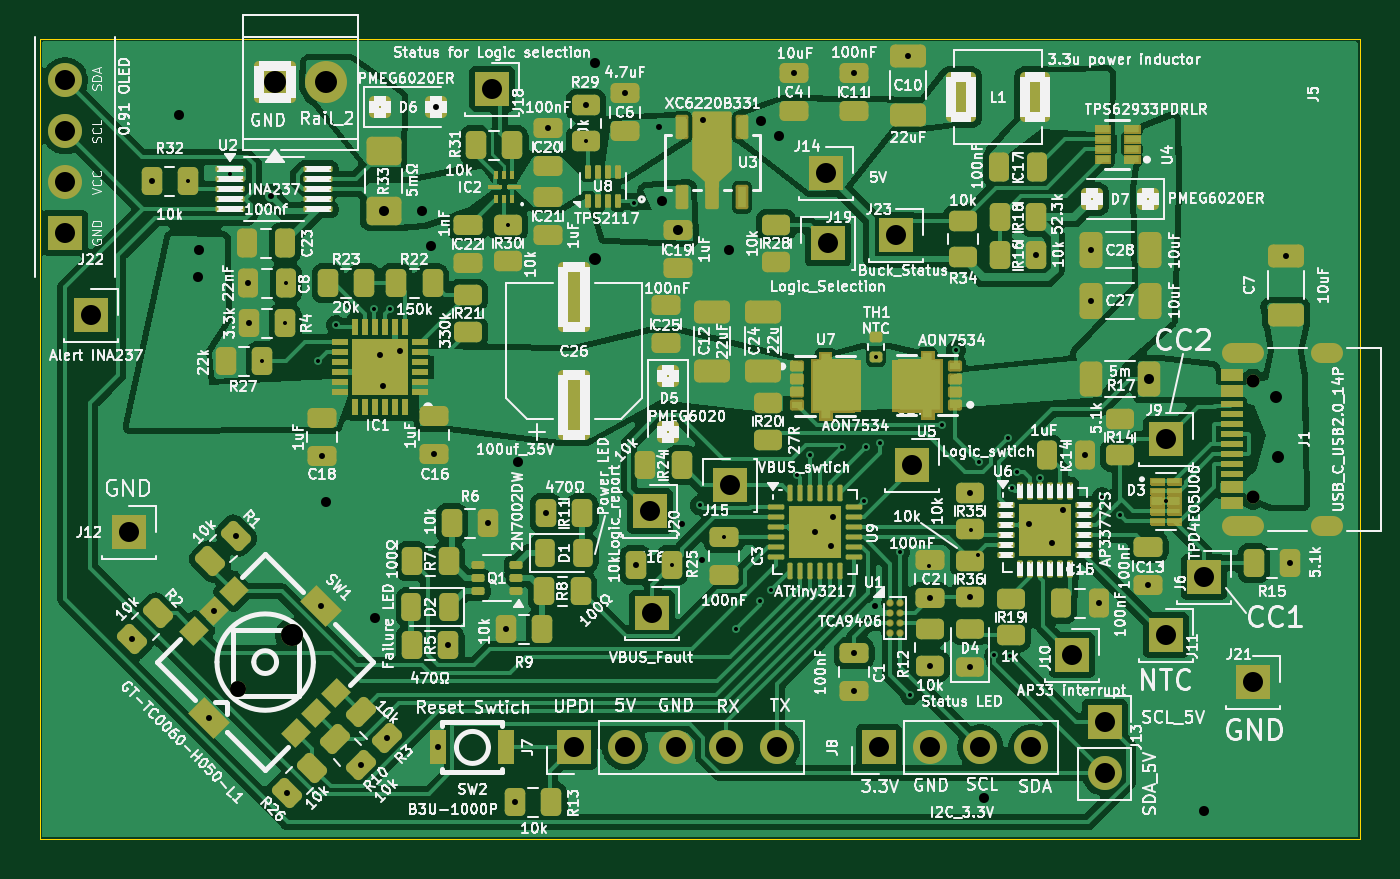
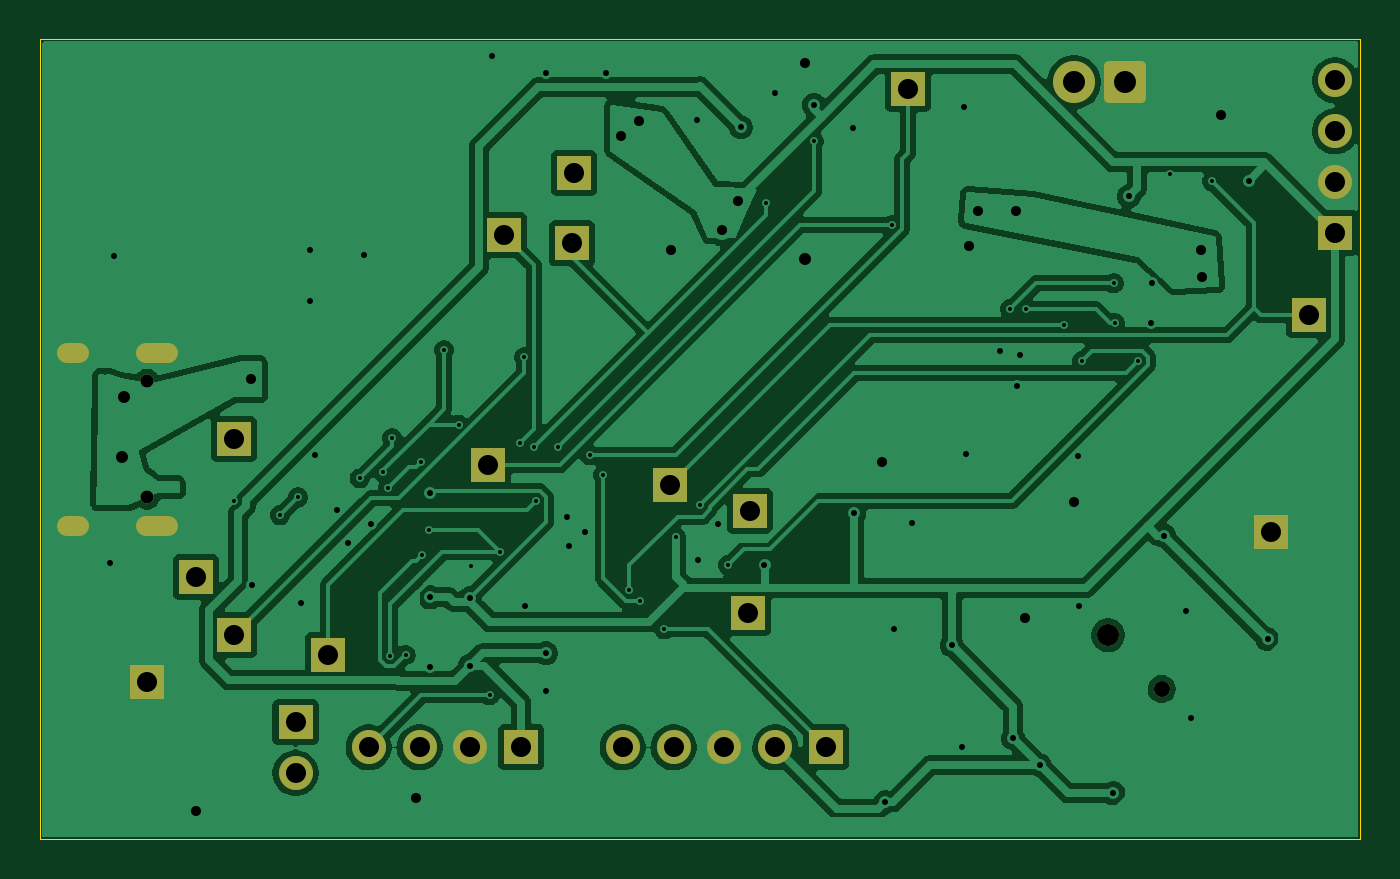
Circuit board: 9 layer files. Board 66.0 x 40.0 mm.
- bottom_copper: CYPD3177_DEV_BOARD-CuBottom.gbr (101338 bytes)
- top_copper: CYPD3177_DEV_BOARD-CuTop.gbr (212105 bytes)
- outline: CYPD3177_DEV_BOARD-EdgeCuts.gbr (695 bytes)
- bottom_mask: CYPD3177_DEV_BOARD-MaskBottom.gbr (2807 bytes)
- top_mask: CYPD3177_DEV_BOARD-MaskTop.gbr (85616 bytes)
- drill: CYPD3177_DEV_BOARD-NPTH.drl (265 bytes)
- drill: CYPD3177_DEV_BOARD-PTH.drl (3397 bytes)
- bottom_silk: CYPD3177_DEV_BOARD-SilkBottom.gbr (2817 bytes)
- top_silk: CYPD3177_DEV_BOARD-SilkTop.gbr (574397 bytes)

=== bottom_copper: CYPD3177_DEV_BOARD-CuBottom.gbr (101338 bytes, source omitted) ===
=== top_copper: CYPD3177_DEV_BOARD-CuTop.gbr (212105 bytes, source omitted) ===
=== outline: CYPD3177_DEV_BOARD-EdgeCuts.gbr ===
%TF.GenerationSoftware,KiCad,Pcbnew,9.0.0*%
%TF.CreationDate,2025-05-18T23:18:51+02:00*%
%TF.ProjectId,CYPD3177_DEV_BOARD,43595044-3331-4373-975f-4445565f424f,rev?*%
%TF.SameCoordinates,Original*%
%TF.FileFunction,Profile,NP*%
%FSLAX46Y46*%
G04 Gerber Fmt 4.6, Leading zero omitted, Abs format (unit mm)*
G04 Created by KiCad (PCBNEW 9.0.0) date 2025-05-18 23:18:51*
%MOMM*%
%LPD*%
G01*
G04 APERTURE LIST*
%TA.AperFunction,Profile*%
%ADD10C,0.050000*%
%TD*%
G04 APERTURE END LIST*
D10*
X113000000Y-110000000D02*
X113000000Y-70000000D01*
X113000000Y-70000000D02*
X179000000Y-70000000D01*
X179000000Y-110000000D02*
X113000000Y-110000000D01*
X179000000Y-70000000D02*
X179000000Y-110000000D01*
M02*

=== bottom_mask: CYPD3177_DEV_BOARD-MaskBottom.gbr (2807 bytes, source withheld) ===
=== top_mask: CYPD3177_DEV_BOARD-MaskTop.gbr (85616 bytes, source omitted) ===
=== drill: CYPD3177_DEV_BOARD-NPTH.drl ===
M48
; DRILL file {KiCad 9.0.0} date 2025-05-18T23:18:51+0200
; FORMAT={-:-/ absolute / inch / decimal}
; #@! TF.CreationDate,2025-05-18T23:18:51+02:00
; #@! TF.GenerationSoftware,Kicad,Pcbnew,9.0.0
; #@! TF.FileFunction,NonPlated,1,2,NPTH
FMAT,2
INCH
%
G90
G05
M30

=== drill: CYPD3177_DEV_BOARD-PTH.drl ===
M48
; DRILL file {KiCad 9.0.0} date 2025-05-18T23:18:51+0200
; FORMAT={-:-/ absolute / inch / decimal}
; #@! TF.CreationDate,2025-05-18T23:18:51+02:00
; #@! TF.GenerationSoftware,Kicad,Pcbnew,9.0.0
; #@! TF.FileFunction,Plated,1,2,PTH
FMAT,2
INCH
; #@! TA.AperFunction,Plated,PTH,ViaDrill
T1C0.0079
; #@! TA.AperFunction,Plated,PTH,ViaDrill
T2C0.0118
; #@! TA.AperFunction,Plated,PTH,ViaDrill
T3C0.0197
; #@! TA.AperFunction,Plated,PTH,ViaDrill
T4C0.0236
; #@! TA.AperFunction,Plated,PTH,ComponentDrill
T5C0.0236
; #@! TA.AperFunction,Plated,PTH,ComponentDrill
T6C0.0256
; #@! TA.AperFunction,Plated,PTH,ComponentDrill
T7C0.0315
; #@! TA.AperFunction,Plated,PTH,ComponentDrill
T8C0.0394
; #@! TA.AperFunction,Plated,PTH,ComponentDrill
T9C0.0433
%
G90
G05
T1
X4.7402Y-3.0354
X4.8228Y-3.0217
X4.8863Y-3.3898
X4.9316Y-3.315
X4.9331Y-3.2362
X4.9961Y-3.3898
X5.0315Y-3.3189
X5.1063Y-3.2874
X5.1378Y-3.2874
X5.3701Y-3.1216
X5.5236Y-2.9572
X5.6181Y-3.0787
X5.6929Y-3.7913
X5.748Y-3.6732
X5.7953Y-3.7362
X5.8189Y-3.9173
X5.8661Y-3.8622
X5.8875Y-3.8403
X5.939Y-3.6142
X5.9646Y-3.5748
X6.0276Y-3.5591
X6.0709Y-3.6654
X6.0748Y-3.5591
X6.0945Y-3.3823
X6.1024Y-3.5512
X6.1417Y-3.7657
X6.1614Y-4.0472
X6.1988Y-3.7933
X6.2234Y-3.5148
X6.252Y-3.3681
X6.2815Y-3.7224
X6.2953Y-3.7717
X6.2972Y-3.5886
X6.3276Y-3.968
X6.3543Y-3.5413
X6.3583Y-3.9705
X6.3622Y-3.6398
X6.372Y-3.6083
X6.4177Y-3.6205
X6.5394Y-3.6575
X6.5748Y-3.6929
X6.6654Y-3.6654
T2
X4.6308Y-3.937
X4.6683Y-3.0354
X4.7815Y-4.0925
X4.7918Y-3.8818
X4.8347Y-3.7331
X4.8583Y-3.2362
X4.8597Y-3.315
X4.9035Y-3.065
X4.9342Y-4.2404
X5.0025Y-3.8715
X5.0039Y-3.5768
X5.0797Y-4.1848
X5.1181Y-3.378
X5.124Y-3.439
X5.1317Y-4.1317
X5.1575Y-3.3701
X5.2244Y-3.5728
X5.2283Y-2.8898
X5.2331Y-4.15
X5.2525Y-3.9488
X5.3312Y-3.7087
X5.3656Y-3.9173
X5.3834Y-4.2579
X5.4444Y-3.689
X5.4478Y-2.9311
X5.5236Y-2.8853
X5.6Y-2.8626
X5.6211Y-3.7913
X5.6673Y-2.9291
X5.7126Y-3.7106
X5.752Y-3.7815
X5.7539Y-2.9154
X5.9331Y-2.8228
X5.9744Y-3.7263
X6.0059Y-3.7539
X6.0098Y-3.6969
X6.0512Y-2.8228
X6.0512Y-3.9646
X6.0512Y-4.0394
X6.0925Y-3.872
X6.1575Y-2.7884
X6.2008Y-3.8563
X6.2008Y-3.9892
X6.2795Y-3.6486
X6.2795Y-3.8548
X6.2795Y-3.9911
X6.3957Y-3.7106
X6.4099Y-3.1811
X6.4409Y-3.748
X6.4626Y-3.6831
X6.5059Y-3.5748
X6.5167Y-3.1709
X6.5167Y-3.2709
X6.5335Y-3.8661
X6.6299Y-3.8307
X6.9016Y-3.1821
X6.9099Y-3.7874
T3
X4.7224Y-2.9055
X4.7598Y-3.2244
X4.7618Y-3.1713
X5.0118Y-3.6673
X5.1083Y-3.8957
X5.1252Y-3.094
X5.2008Y-3.0945
X5.2185Y-3.1634
X5.3898Y-3.5886
X5.5413Y-2.8031
X5.6732Y-3.0748
X5.7047Y-3.1319
X5.8051Y-3.1713
X5.8681Y-2.9173
X5.9035Y-2.9469
X6.3071Y-4.25
X6.6324Y-3.4252
X6.7402Y-4.2756
T4
X5.5413Y-3.189
X6.8819Y-3.4606
X6.8858Y-3.5787
T6
X6.8366Y-3.4295
X6.8366Y-3.6571
T7
X4.8391Y-4.0349
T8
X4.498Y-2.837
X4.498Y-2.937
X4.498Y-3.037
X4.498Y-3.137
X4.5492Y-3.2992
X4.624Y-3.7264
X5.3386Y-2.8543
X5.5Y-4.15
X5.6Y-4.15
X5.6496Y-3.685
X5.6535Y-3.8858
X5.7Y-4.15
X5.8Y-4.15
X5.8071Y-3.6339
X5.9Y-4.15
X5.9961Y-3.0197
X6.0Y-3.158
X6.1Y-4.15
X6.1339Y-3.1417
X6.1654Y-3.5945
X6.2Y-4.15
X6.3Y-4.15
X6.4Y-4.15
X6.4803Y-3.9685
X6.5443Y-4.1004
X6.5443Y-4.2004
X6.6654Y-3.5433
X6.6654Y-3.9291
X6.7402Y-3.815
X6.8366Y-4.0217
T9
X4.9118Y-2.8406
X4.9449Y-3.9291
X5.0118Y-2.8406
T5
G00X6.7953Y-3.3732
M15
G01X6.8386Y-3.3732
M16
G05
G00X6.7953Y-3.7134
M15
G01X6.8386Y-3.7134
M16
G05
G00X6.9697Y-3.3732
M15
G01X6.9933Y-3.3732
M16
G05
G00X6.9697Y-3.7134
M15
G01X6.9933Y-3.7134
M16
G05
M30

=== bottom_silk: CYPD3177_DEV_BOARD-SilkBottom.gbr (2817 bytes, source withheld) ===
=== top_silk: CYPD3177_DEV_BOARD-SilkTop.gbr (574397 bytes, source omitted) ===
